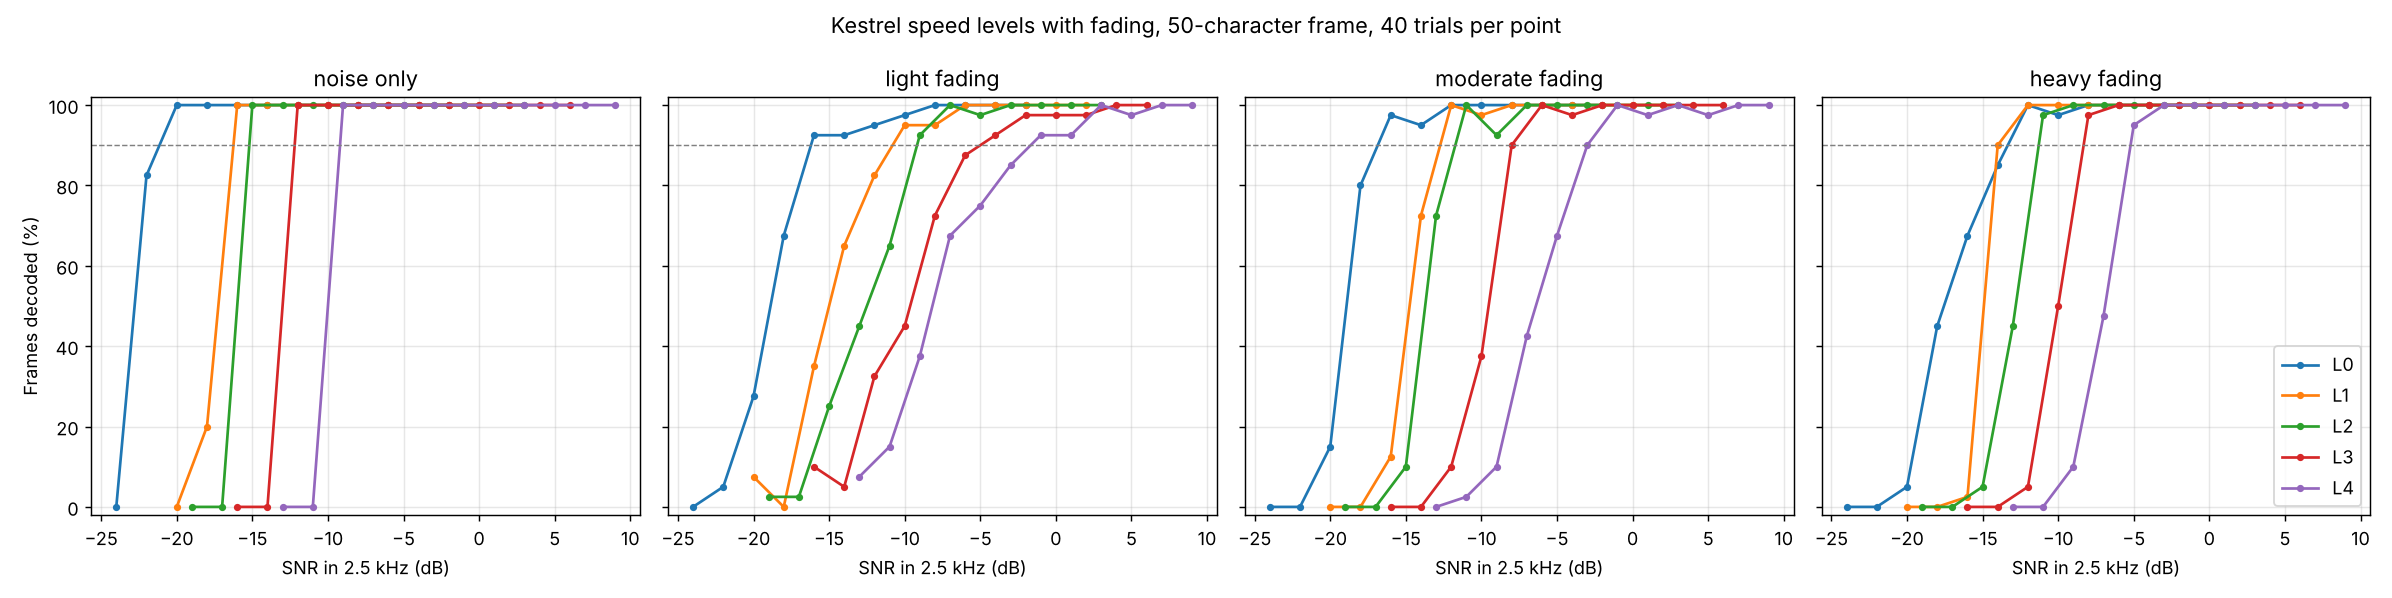

The file beside this chart, header and first rows:
level, condition, snr_db, trials, decoded, success_rate, snr_reading_error_db, mean_fade_index, share_flagged_fading
0, awgn, -24, 40, 0, 0.0, nan, nan, nan
0, awgn, -22, 40, 33, 0.825, -0.231, 0.01433, 0.0
0, awgn, -20, 40, 40, 1.0, -0.2684, 0.00256, 0.0
0, awgn, -18, 40, 40, 1.0, -0.2004, 0.002929, 0.0
0, awgn, -16, 40, 40, 1.0, -0.2093, 0.001549, 0.0
0, awgn, -14, 40, 40, 1.0, -0.2317, 0.0008991, 0.0
0, awgn, -12, 40, 40, 1.0, -0.1927, 0.0005635, 0.0
0, awgn, -10, 40, 40, 1.0, -0.2221, 0.0004393, 0.0
0, awgn, -8, 40, 40, 1.0, -0.2046, 0.0002298, 0.0
0, awgn, -6, 40, 40, 1.0, -0.2133, 0.0002319, 0.0
0, awgn, -4, 40, 40, 1.0, -0.2086, 6.021617234175503e-05, 0.0
0, awgn, -2, 40, 40, 1.0, -0.1982, 7.062121669232839e-05, 0.0
0, good, -24, 40, 0, 0.0, nan, nan, nan
0, good, -22, 40, 2, 0.05, 0.778, 0.3843, 1.0
0, good, -20, 40, 11, 0.275, 0.56, 0.7043, 1.0
0, good, -18, 40, 27, 0.675, -0.005755, 0.7642, 1.0
0, good, -16, 40, 37, 0.925, -0.1639, 0.8978, 1.0
0, good, -14, 40, 37, 0.925, -0.4535, 0.8127, 1.0
0, good, -12, 40, 38, 0.95, -0.2384, 0.7609, 1.0
0, good, -10, 40, 39, 0.975, -0.09787, 0.8549, 1.0
0, good, -8, 40, 40, 1.0, -0.2832, 0.8837, 1.0
0, good, -6, 40, 40, 1.0, -0.522, 0.9287, 1.0
0, good, -4, 40, 40, 1.0, -0.2649, 0.7704, 1.0
0, good, -2, 40, 40, 1.0, -0.3595, 0.7475, 1.0
0, moderate, -24, 40, 0, 0.0, nan, nan, nan
0, moderate, -22, 40, 0, 0.0, nan, nan, nan
0, moderate, -20, 40, 6, 0.15, -0.239, 0.8492, 1.0
0, moderate, -18, 40, 32, 0.8, -0.1747, 0.9898, 1.0
0, moderate, -16, 40, 39, 0.975, -0.3587, 0.9364, 1.0
0, moderate, -14, 40, 38, 0.95, -0.2902, 0.9822, 1.0
0, moderate, -12, 40, 40, 1.0, -0.2772, 0.9414, 1.0
0, moderate, -10, 40, 40, 1.0, -0.3164, 0.9322, 1.0
0, moderate, -8, 40, 40, 1.0, -0.4033, 0.9208, 1.0
0, moderate, -6, 40, 40, 1.0, -0.6281, 0.9265, 1.0
0, moderate, -4, 40, 40, 1.0, -0.5329, 0.897, 1.0
0, moderate, -2, 40, 40, 1.0, -0.849, 0.9691, 1.0
0, poor, -24, 40, 0, 0.0, nan, nan, nan
0, poor, -22, 40, 0, 0.0, nan, nan, nan
0, poor, -20, 40, 2, 0.05, -0.2274, 0.6577, 1.0
0, poor, -18, 40, 18, 0.45, -0.5314, 0.9079, 1.0
0, poor, -16, 40, 27, 0.675, -0.5311, 0.7931, 1.0
0, poor, -14, 40, 34, 0.85, -0.585, 0.8478, 1.0
0, poor, -12, 40, 40, 1.0, -0.6451, 0.8293, 1.0
0, poor, -10, 40, 39, 0.975, -0.8723, 0.8411, 1.0
0, poor, -8, 40, 40, 1.0, -0.9469, 0.8304, 1.0
0, poor, -6, 40, 40, 1.0, -1.091, 0.8298, 1.0
0, poor, -4, 40, 40, 1.0, -1.208, 0.8506, 1.0
0, poor, -2, 40, 40, 1.0, -1.659, 0.8213, 1.0
1, awgn, -20, 40, 0, 0.0, nan, nan, nan
1, awgn, -18, 40, 8, 0.2, -0.1778, 0.009313, 0.0
1, awgn, -16, 40, 40, 1.0, -0.2881, 0.01018, 0.0
1, awgn, -14, 40, 40, 1.0, -0.2318, 0.004168, 0.0
1, awgn, -12, 40, 40, 1.0, -0.215, 0.003315, 0.0
1, awgn, -10, 40, 40, 1.0, -0.2118, 0.0009259, 0.0
1, awgn, -8, 40, 40, 1.0, -0.2006, 0.0008146, 0.0
1, awgn, -6, 40, 40, 1.0, -0.2126, 0.000626, 0.0
1, awgn, -4, 40, 40, 1.0, -0.1879, 0.0003282, 0.0
1, awgn, -2, 40, 40, 1.0, -0.173, 0.0002192, 0.0
1, awgn, 0, 40, 40, 1.0, -0.2001, 0.0001184, 0.0
1, awgn, 2, 40, 40, 1.0, -0.1805, 0.0001036, 0.0
... 180 more rows
